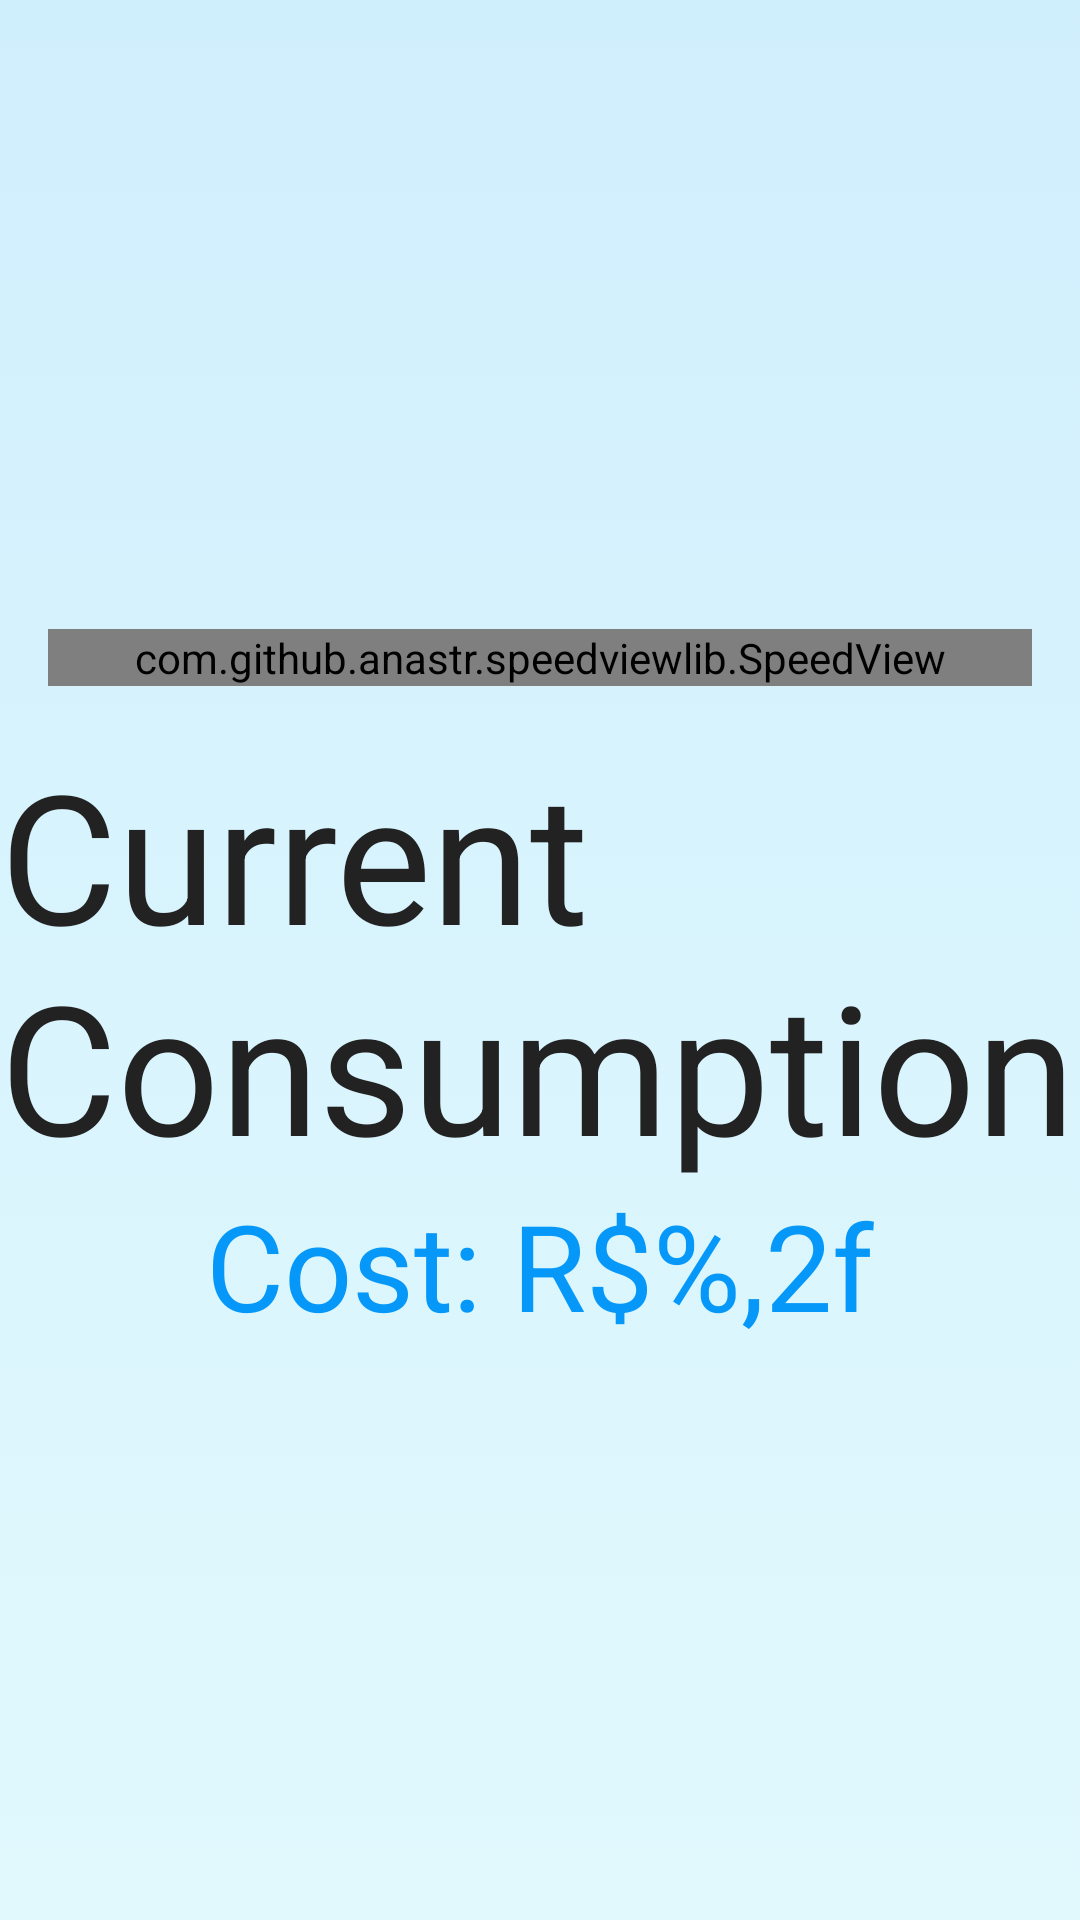

The Android layout XML behind this screen, and the referenced resources:
<!-- AndroidManifest.xml: application theme Theme.MyTheme -->
<!-- res/layout/fragment_gauge.xml -->
<?xml version="1.0" encoding="utf-8"?>
<RelativeLayout xmlns:android="http://schemas.android.com/apk/res/android"
    xmlns:app="http://schemas.android.com/apk/res-auto"
    xmlns:tools="http://schemas.android.com/tools"
    android:layout_width="match_parent"
    android:layout_height="match_parent"
    android:background="@drawable/gradient_background"
    tools:context=".view.fragment.GaugeFragment">

    <com.github.anastr.speedviewlib.SpeedView
        android:id="@+id/tempView"
        android:layout_width="match_parent"
        android:layout_height="wrap_content"
        android:layout_above="@id/temperature"
        android:layout_centerHorizontal="true"
        android:layout_margin="@dimen/medium_padding"
        app:sv_centerCircleColor="@color/black"
        app:sv_endDegree="340"
        app:sv_highSpeedColor="#823c3c"
        app:sv_indicatorColor="@color/black"
        app:sv_lowSpeedColor="#3c823c"
        app:sv_markColor="@color/black"
        app:sv_mediumSpeedColor="#82823c"
        app:sv_speedTextColor="@color/black"
        app:sv_speedometerMode="TOP"
        app:sv_startDegree="200"
        app:sv_textColor="@color/black"
        app:sv_unitTextColor="@color/black"
        app:sv_withTremble="false" />

    <TextView
        android:id="@+id/temperature"
        android:layout_width="wrap_content"
        android:layout_height="wrap_content"
        android:layout_centerHorizontal="true"
        android:layout_centerVertical="true"
        android:text="@string/consumo_atual"
        android:textColor="@color/black"
        android:textSize="60sp" />

    <TextView
        android:id="@+id/cost"
        android:layout_width="wrap_content"
        android:layout_height="wrap_content"
        android:layout_below="@id/temperature"
        android:layout_centerHorizontal="true"
        android:text="@string/cost"
        android:textColor="@color/colorPrimary"
        android:textSize="40sp" />

</RelativeLayout>
<!-- resources referenced by this layout -->
<resources>
  <color name="black">#222223</color>
  <color name="colorPrimary">#0698f9</color>
  <dimen name="medium_padding">16dp</dimen>
  <!-- drawable gradient_background (drawable) -->
  <?xml version="1.0" encoding="utf-8"?>
  <selector xmlns:android="http://schemas.android.com/apk/res/android">
      <item>
          <shape>
              <gradient
                  android:angle="90"
                  android:endColor="#d0effd"
                  android:startColor="#e1f9fd">
              </gradient>
          </shape>
      </item>
  </selector>
  <string name="consumo_atual">Current Consumption</string>
  <string name="cost">Cost: R$%,2f</string>
  <style name="Theme.MyTheme" parent="Theme.AppCompat.NoActionBar">
          <item name="colorPrimary">@color/colorPrimary</item>
          <item name="colorPrimaryDark">@color/colorPrimaryDark</item>
          <item name="colorAccent">@color/colorAccent</item>
          <item name="windowActionBar">false</item>
          <item name="android:windowNoTitle">true</item>
  
      </style>
  <color name="colorPrimaryDark">#0778c0</color>
  <color name="colorAccent">#d9c71e</color>
</resources>
